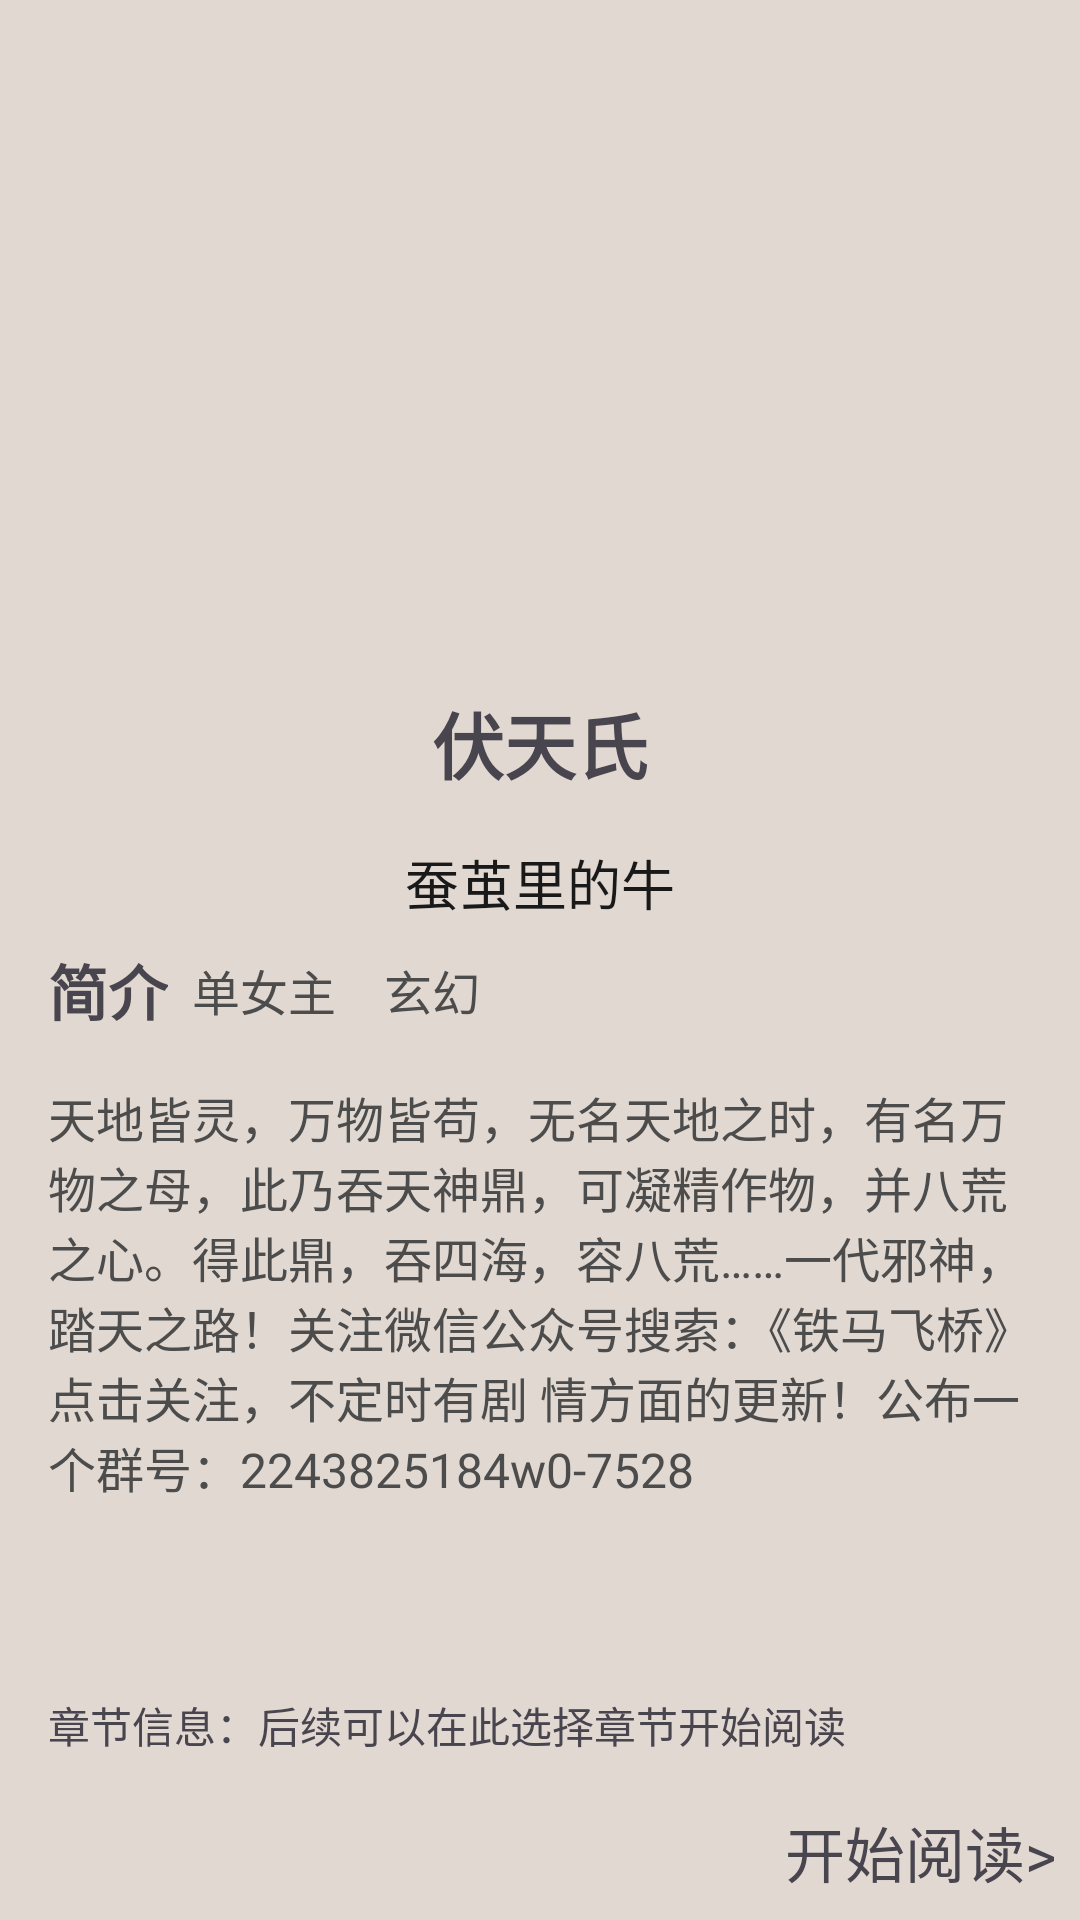

Layout XML and referenced resources for this Android screen:
<!-- AndroidManifest.xml: application theme Theme.Novel -->
<!-- res/layout/fragment_introduction.xml -->
<?xml version="1.0" encoding="utf-8"?>
<androidx.constraintlayout.widget.ConstraintLayout xmlns:android="http://schemas.android.com/apk/res/android"
    xmlns:app="http://schemas.android.com/apk/res-auto"
    xmlns:tools="http://schemas.android.com/tools"
    android:layout_width="match_parent"
    android:layout_height="match_parent"
    android:background="#e1d8d1"
    android:fitsSystemWindows="true"
    tools:context=".view.introductionPage.IntroductionFragment">
    <LinearLayout
        android:id="@+id/topic"
        android:layout_width="match_parent"
        android:layout_height="48dp"
        android:orientation="horizontal"
        app:layout_constraintTop_toTopOf="parent"
        app:layout_constraintStart_toStartOf="parent">

        <ImageView
            android:id="@+id/topicBack"
            android:layout_width="24dp"
            android:layout_height="24dp"
            android:layout_gravity="center_vertical"
            android:layout_marginStart="8dp"
            android:src="@drawable/topic_back"/>

    </LinearLayout>
    <ImageView
        android:id="@+id/bookCover"
        android:layout_width="wrap_content"
        android:layout_height="150dp"
        android:layout_marginTop="72dp"
        android:adjustViewBounds="true"
        android:scaleType="fitCenter"
        android:src="@drawable/cover1"
        app:layout_constraintEnd_toEndOf="parent"
        app:layout_constraintStart_toStartOf="parent"
        app:layout_constraintTop_toTopOf="parent" />

    <TextView
        android:id="@+id/bookName"
        android:layout_width="0dp"
        android:layout_height="wrap_content"
        android:layout_marginTop="8dp"
        android:text="伏天氏"
        android:textSize="24sp"
        android:textStyle="bold"
        app:layout_goneMarginTop="8dp"
        android:gravity="center"
        android:paddingBottom="8dp"
        android:layout_marginHorizontal="48dp"
        app:layout_constraintEnd_toEndOf="parent"
        app:layout_constraintStart_toStartOf="parent"
        app:layout_constraintTop_toBottomOf="@+id/bookCover" />

    <TextView
        android:id="@+id/author"
        android:layout_width="wrap_content"
        android:layout_height="wrap_content"
        android:layout_marginTop="8dp"
        android:text="蚕茧里的牛"
        android:textSize="18sp"
        android:textStyle="normal"
        android:textColor="#191919"
        app:layout_constraintEnd_toEndOf="parent"
        app:layout_constraintStart_toStartOf="parent"
        app:layout_constraintTop_toBottomOf="@+id/bookName" />

    <LinearLayout
        android:id="@+id/typeLayout"
        android:layout_width="match_parent"
        android:layout_height="wrap_content"
        app:layout_constraintEnd_toEndOf="parent"
        app:layout_constraintStart_toStartOf="parent"
        app:layout_constraintTop_toBottomOf="@+id/author">

        <TextView
            android:id="@+id/tagPre"
            android:layout_width="wrap_content"
            android:layout_height="wrap_content"
            android:layout_marginVertical="8dp"
            android:text="简介"
            android:textStyle="bold"
            android:textSize="20sp"
            android:layout_marginStart="16dp" />

        <TextView
            android:id="@+id/tagTv"
            android:layout_width="wrap_content"
            android:layout_height="wrap_content"
            android:layout_gravity="center_vertical"
            android:text="单女主    玄幻"
            android:textStyle="normal"
            android:textColor="#4C4C4C"
            android:textSize="16sp"
            android:layout_marginStart="8dp" />
    </LinearLayout>

    <TextView
        android:id="@+id/briefTv"
        android:layout_width="0dp"
        android:layout_height="wrap_content"
        android:layout_marginTop="8dp"
        android:text="天地皆灵，万物皆苟，无名天地之时，有名万物之母，此乃吞天神鼎，可凝精作物，并八荒之心。得此鼎，吞四海，容八荒……一代邪神，踏天之路！关注微信公众号搜索：《铁马飞桥》点击关注，不定时有剧 情方面的更新！公布一个群号：2243825184w0-7528"
        android:textSize="16sp"
        android:textStyle="normal"
        android:textColor="#4C4C4C"
        android:paddingHorizontal="16dp"
        app:layout_constraintEnd_toEndOf="parent"
        app:layout_constraintStart_toStartOf="parent"
        app:layout_constraintTop_toBottomOf="@+id/typeLayout" />

    <TextView
        android:id="@+id/textView3"
        android:layout_width="0dp"
        android:layout_height="wrap_content"
        android:layout_marginTop="64dp"
        android:paddingHorizontal="16dp"
        android:text="章节信息：后续可以在此选择章节开始阅读"
        app:layout_constraintEnd_toEndOf="parent"
        app:layout_constraintHorizontal_bias="0.0"
        app:layout_constraintStart_toStartOf="parent"
        app:layout_constraintTop_toBottomOf="@+id/briefTv" />

    <TextView
        android:id="@+id/startReading"
        android:layout_width="wrap_content"
        android:layout_height="wrap_content"
        android:padding="8dp"
        android:text="开始阅读>"
        android:textSize="20sp"
        app:layout_constraintBottom_toBottomOf="parent"
        app:layout_constraintEnd_toEndOf="parent"
        app:layout_constraintHorizontal_bias="1.0"
        app:layout_constraintStart_toStartOf="parent"
        app:layout_constraintVertical_bias="0.985" />




</androidx.constraintlayout.widget.ConstraintLayout>
<!-- resources referenced by this layout -->
<resources>
  <style name="Theme.Novel" parent="Base.Theme.Novel" />
  <style name="Base.Theme.Novel" parent="Theme.Material3.DayNight.NoActionBar">
          
      </style>
</resources>
